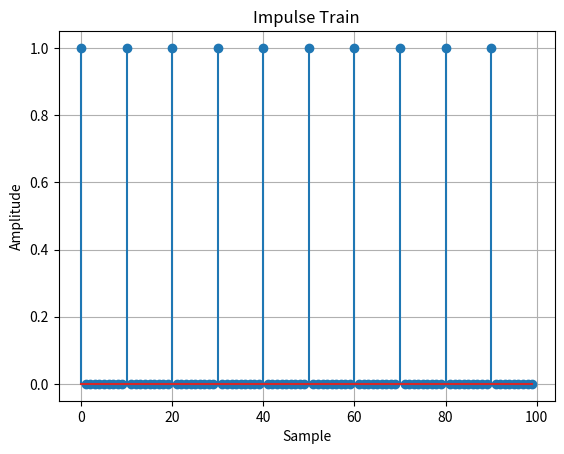

This chart was generated by the following Python code:
import numpy as np
import matplotlib.pyplot as plt

def simulate_impulse_train(signal_length, period):
    impulse_train = np.zeros(signal_length)

    for n in range(signal_length):
        if n % period == 0:
            impulse_train[n] = 1

    return impulse_train


# Define the parameters for the impulse train
signal_length = 100   # Length of the impulse train
period = 10           # Period of the impulse train

# Simulate the impulse train
impulse_train = simulate_impulse_train(signal_length, period)

# Plot and display the impulse train
plt.stem(impulse_train)
plt.title('Impulse Train')
plt.xlabel('Sample')
plt.ylabel('Amplitude')
plt.grid(True)
plt.show()
